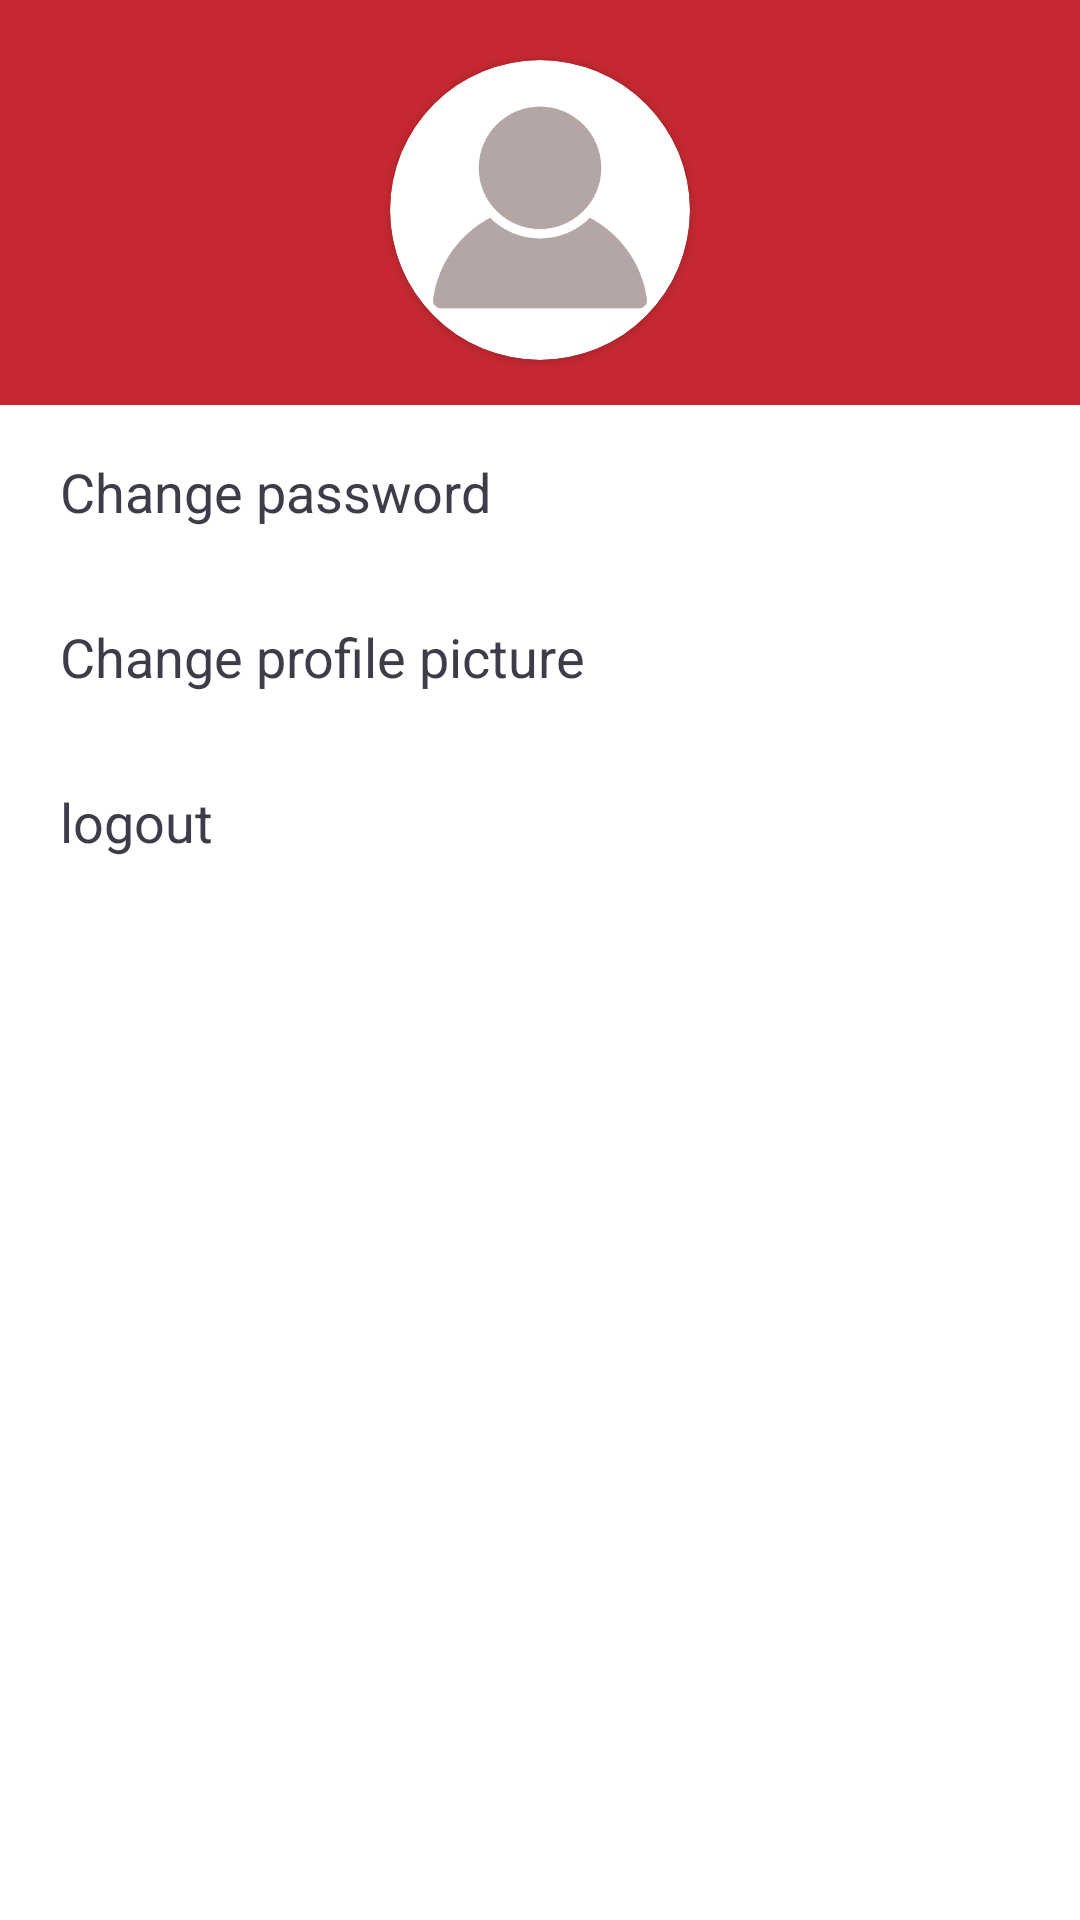

Android layout source for this screen:
<!-- AndroidManifest.xml: fallback theme Theme.MaterialComponents.DayNight.NoActionBar -->
<!-- res/layout/fragment_setting.xml -->
<ScrollView xmlns:android="http://schemas.android.com/apk/res/android"
    xmlns:tools="http://schemas.android.com/tools"
    android:layout_width="match_parent"
    android:layout_height="match_parent"
    xmlns:app="http://schemas.android.com/apk/res-auto"
    tools:context="com.taeven.anew.fragment.setting"
    android:orientation="vertical"
    android:weightSum="1">


    

    <LinearLayout
        android:orientation="vertical"
        android:layout_width="match_parent"
        android:layout_height="match_parent">

        <LinearLayout
            android:orientation="vertical"
            android:layout_width="match_parent"
            android:layout_height="135dp"
            android:layout_gravity="center_horizontal|top"
            android:background="#c52831">

            
                
                
                
                
                
                

            <android.support.v7.widget.CardView
                android:layout_width="100dp"
                android:layout_height="100dp"
                android:elevation="12dp"
                android:id="@+id/view2"
                app:cardCornerRadius="50dp"
                android:layout_centerHorizontal="true"
                android:innerRadius="0dp"
                android:shape="ring"
                android:thicknessRatio="1.9"
                android:layout_gravity="center"
                android:layout_marginTop="20dp">
                <ImageView
                    android:layout_height="100dp"
                    android:layout_width="match_parent"
                    android:id="@+id/profile_pic_setting"
                    android:src="@drawable/profile_unselected"
                    android:layout_alignParentTop="true"
                    android:layout_centerHorizontal="true"
                    android:scaleType="centerInside">
                </ImageView>
            </android.support.v7.widget.CardView>

        </LinearLayout>

        <LinearLayout
            android:orientation="vertical"
            android:layout_width="match_parent"
            android:layout_height="match_parent"
            android:layout_gravity="center_horizontal|bottom"
            android:weightSum="1">

            <TextView
                android:layout_width="match_parent"
                android:layout_height="55dp"
                android:textAppearance="?android:attr/textAppearanceMedium"
                android:text="Change password"
                android:id="@+id/pass_change"
                android:paddingLeft="20dp"
                android:paddingTop="3dp"
                android:textIsSelectable="false"
                android:textColor="#3d3c49"
                android:clickable="true"
                android:longClickable="false"
                android:contextClickable="false"
                android:background="@drawable/text_view_selector"
                android:gravity="center_vertical" />

            <TextView
                android:layout_width="match_parent"
                android:layout_height="55dp"
                android:textAppearance="?android:attr/textAppearanceMedium"
                android:text="Change profile picture"
                android:id="@+id/profile_change"
                android:paddingLeft="20dp"
                android:paddingTop="3dp"
                android:textIsSelectable="false"
                android:textColor="#3d3c49"
                android:clickable="true"
                android:gravity="center_vertical"
                android:background="@drawable/text_view_selector" />

            <TextView
                android:layout_width="match_parent"
                android:layout_height="55dp"
                android:textAppearance="?android:attr/textAppearanceMedium"
                android:text="logout"
                android:id="@+id/logout"
                android:paddingLeft="20dp"
                android:paddingTop="3dp"
                android:textIsSelectable="false"
                android:textColor="#3d3c49"
                android:clickable="true"
                android:gravity="center_vertical"
                android:background="@drawable/text_view_selector" />
        </LinearLayout>
    </LinearLayout>

</ScrollView>
<!-- resources referenced by this layout -->
<resources>
  <!-- drawable profile_unselected: png bitmap (drawable, 20073 bytes) -->
  <!-- drawable text_view_selector (drawable) -->
  <?xml version="1.0" encoding="utf-8"?>
  <selector xmlns:android="http://schemas.android.com/apk/res/android">
      
      <item android:state_pressed="true" android:drawable="@color/sele" />
  </selector>
  <color name="sele">#b5cecdcd</color>
</resources>
